Run: headless pygame with SDL's dummy video driver; simulated clock (each Clock.tick advances the game by its frame time, no real sleeping); random seed 0; keys injected as events and as key.get_pressed() state; mouse plan: one left click at the window centre at the start of phase 2, then a move to the lower-right quarter at the start of phase 3.
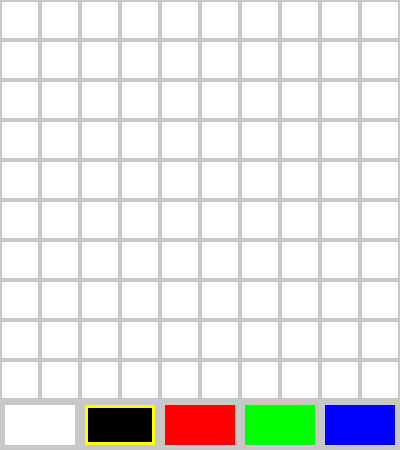
Frame 1 of 4 · flips 1–60 · no input
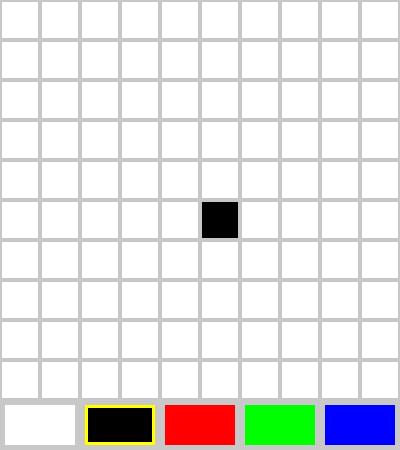
Frame 2 of 4 · flips 61–180 · clicked the window centre · tapped SPACE, RETURN · held RIGHT (→), D
Frame 3 of 4 · flips 181–300 · moved the mouse to the lower-right quarter · held DOWN (↓), S · screen unchanged from frame 2, image omitted
Frame 4 of 4 · flips 301–420 · held LEFT (←), A, UP (↑), W · screen unchanged from frame 3, image omitted

The pygame program that drew these frames:

# 像素画家_第3节课_彩色调色盘.py
# 学习目标：在第2节课基础上，加入多颜色选择与清屏功能，完成一个完整的交互式像素画工具

import pygame  # 导入库

pygame.init()
chuangkou = pygame.display.set_mode((400, 450)) # 增加下方空间放调色盘
shizhong = pygame.time.Clock()

# 变量：画布、当前色号、颜色表
huabu = [[0 for _ in range(10)] for _ in range(10)]
yanses = [(255,255,255), (0,0,0), (255,0,0), (0,255,0), (0,0,255)] # 白黑红绿蓝
bi_idx = 1 # 当前笔触色号索引

while True:
    for ev in pygame.event.get():
        if ev.type == pygame.QUIT: pygame.quit(); exit()
        # 新增代码：按右键清空画布
        if ev.type == pygame.MOUSEBUTTONDOWN and ev.button == 3: # 右键（是什么），清屏动作（为什么），重置数组（怎么用）
            huabu = [[0 for _ in range(10)] for _ in range(10)]

    # 涂鸦逻辑
    if pygame.mouse.get_pressed()[0]:
        mx, my = pygame.mouse.get_pos()
        if my < 400: # 在画布区点击
            huabu[my//40][mx//40] = bi_idx # 填入当前色（是什么），实现变色绘制（为什么），使用变量色号（怎么用）
        else: # 新增逻辑：在调色盘区点击，切换笔色
            bi_idx = mx // 80 # 选色（是什么），根据底部位置选颜色（为什么），400宽/5色=每格80（怎么用）

    chuangkou.fill((200, 200, 200))
    # 绘制画布
    for r, h in enumerate(huabu):
        for l, g in enumerate(h): pygame.draw.rect(chuangkou, yanses[g], (l*40+2, r*40+2, 36, 36))
    
    # 新增代码：绘制底部调色盘按钮
    for i, c in enumerate(yanses):
        pygame.draw.rect(chuangkou, c, (i*80+5, 405, 70, 40)) # 调色块（是什么），视觉指引（为什么），循环绘图（怎么用）
        if i == bi_idx: pygame.draw.rect(chuangkou, (255,255,0), (i*80+5, 405, 70, 40), 3) # 高亮选中（是什么），提示当前色（为什么），画金色边框（怎么用）

    pygame.display.flip(); shizhong.tick(60)
